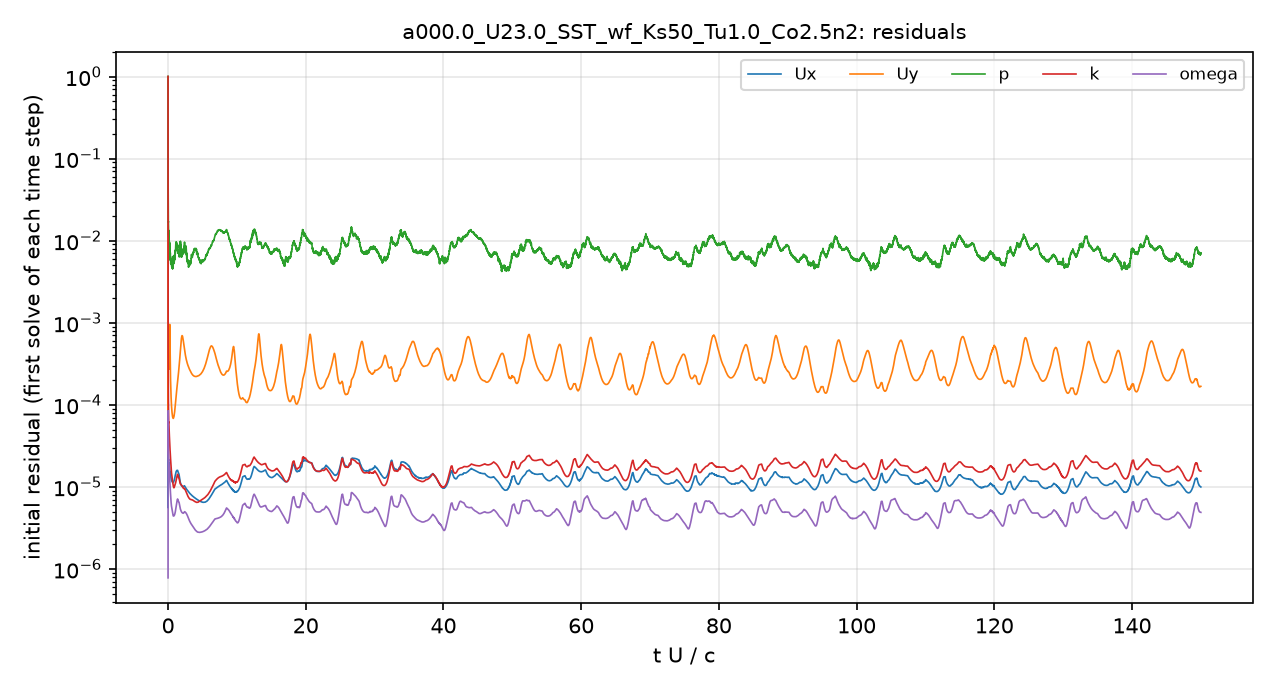

Source data for this figure (header and first rows):
# first initial residual per time step; …
t_s, Ux_initial, Uy_initial, p_initial, k_initial, omega_initial
2.5043488e-08, 1, 1, 1, 1, 7.7948138e-07
8.0515793e-07, 9.9739195e-06, 0.0001216, 0.131, 0.0007218, 4.1159004e-06
5.6352948e-06, 1.0935114e-05, 0.0001799, 0.06772, 0.0006135, 2.2344574e-05
3.2893268e-05, 2.8626309e-05, 0.000458, 0.04373, 0.0004579, 8.4564355e-05
6.8840776e-05, 1.8283802e-05, 0.0002832, 0.02606, 0.0001742, 5.2219212e-05
0.0001052, 1.7980158e-05, 0.0002738, 0.019, 0.0001089, 3.6468401e-05
0.000142, 1.8828999e-05, 0.0002871, 0.01422, 8.3179156e-05, 2.8698005e-05
0.0001788, 1.8176473e-05, 0.000279, 0.01148, 6.5211597e-05, 2.2779519e-05
0.0002158, 1.9002846e-05, 0.0003022, 0.01158, 6.0764369e-05, 2.115526e-05
0.0002572, 1.9552327e-05, 0.0003371, 0.01185, 5.8198579e-05, 2.0194949e-05
0.0002989, 1.897236e-05, 0.0003673, 0.01092, 5.4132525e-05, 1.8658844e-05
0.0003369, 1.8841151e-05, 0.0004222, 0.009857, 4.9267072e-05, 1.7087341e-05
0.0003795, 1.8388539e-05, 0.0005056, 0.009326, 4.3557001e-05, 1.5405327e-05
0.0004215, 1.7896346e-05, 0.0006276, 0.00898, 3.9468021e-05, 1.4232478e-05
0.0004628, 1.7425808e-05, 0.0008157, 0.008638, 3.6152114e-05, 1.3277226e-05
0.0005036, 1.6837852e-05, 0.0009542, 0.008566, 3.3343234e-05, 1.2471631e-05
0.0005431, 1.5744122e-05, 0.0007362, 0.007752, 3.0168356e-05, 1.1359192e-05
0.0005776, 1.5142887e-05, 0.0005415, 0.007566, 2.8325287e-05, 1.0643162e-05
0.0006162, 1.5150798e-05, 0.0004188, 0.007527, 2.7659336e-05, 1.0323593e-05
0.000655, 1.4734517e-05, 0.0003282, 0.006366, 2.6263571e-05, 9.7108451e-06
0.0006932, 1.4317755e-05, 0.0002672, 0.006035, 2.4680176e-05, 9.071821e-06
0.000731, 1.3897568e-05, 0.000224, 0.005928, 2.3124175e-05, 8.4893934e-06
0.0007683, 1.3593534e-05, 0.0001932, 0.005794, 2.1687328e-05, 7.960242e-06
0.0008052, 1.3350908e-05, 0.00017, 0.005394, 2.0443393e-05, 7.4994117e-06
0.0008382, 1.3116555e-05, 0.0001532, 0.005335, 1.9366854e-05, 7.1371156e-06
0.0008746, 1.2864414e-05, 0.0001382, 0.006016, 1.8275115e-05, 6.8337341e-06
0.0009106, 1.2639383e-05, 0.0001262, 0.005433, 1.7298199e-05, 6.5582742e-06
0.0009463, 1.2415867e-05, 0.0001162, 0.005676, 1.6445817e-05, 6.2777037e-06
0.0009817, 1.2263095e-05, 0.0001082, 0.00569, 1.578217e-05, 6.0554857e-06
0.001017, 1.2134007e-05, 0.0001017, 0.00545, 1.5219326e-05, 5.8964382e-06
0.001052, 1.2022677e-05, 9.6250925e-05, 0.005596, 1.4746064e-05, 5.7831117e-06
0.001083, 1.1954656e-05, 9.2235092e-05, 0.00509, 1.4413704e-05, 5.7007377e-06
0.001118, 1.1867254e-05, 8.8255088e-05, 0.005207, 1.4069767e-05, 5.5999495e-06
0.001152, 1.1743965e-05, 8.4535803e-05, 0.005076, 1.3703965e-05, 5.4820703e-06
0.001186, 1.1680113e-05, 8.1668379e-05, 0.005419, 1.3398022e-05, 5.3774349e-06
0.001221, 1.1629927e-05, 7.9210283e-05, 0.005572, 1.3124693e-05, 5.2876129e-06
0.001255, 1.1577551e-05, 7.7055768e-05, 0.005208, 1.2854627e-05, 5.1835604e-06
0.001285, 1.1526427e-05, 7.5371008e-05, 0.005574, 1.2600914e-05, 5.0973746e-06
0.001319, 1.142581e-05, 7.3433216e-05, 0.005132, 1.2243225e-05, 4.9684651e-06
0.001353, 1.1362585e-05, 7.1979589e-05, 0.004931, 1.192608e-05, 4.863871e-06
0.001387, 1.1316805e-05, 7.0877528e-05, 0.004637, 1.1618734e-05, 4.7640122e-06
0.001421, 1.130013e-05, 7.0088012e-05, 0.004805, 1.1334498e-05, 4.6836617e-06
0.001455, 1.1288659e-05, 6.9450045e-05, 0.005352, 1.1075834e-05, 4.6133649e-06
0.001489, 1.1294244e-05, 6.9042998e-05, 0.005277, 1.082968e-05, 4.5524869e-06
0.001519, 1.1282765e-05, 6.8678832e-05, 0.005631, 1.0624175e-05, 4.5017191e-06
0.001554, 1.1282187e-05, 6.8462815e-05, 0.005623, 1.0415283e-05, 4.457253e-06
0.001588, 1.1292145e-05, 6.8439996e-05, 0.005627, 1.0227321e-05, 4.4275124e-06
0.001623, 1.1330505e-05, 6.8714171e-05, 0.005911, 1.0098458e-05, 4.4172527e-06
0.001658, 1.1402468e-05, 6.9283372e-05, 0.005439, 9.9885369e-06, 4.4200851e-06
0.001693, 1.1454504e-05, 6.9825517e-05, 0.005463, 9.8779839e-06, 4.4176534e-06
0.001729, 1.1523042e-05, 7.0561847e-05, 0.005654, 9.7997926e-06, 4.4227556e-06
0.001761, 1.1590066e-05, 7.130972e-05, 0.006086, 9.7616685e-06, 4.4270186e-06
0.001798, 1.170206e-05, 7.2464389e-05, 0.005551, 9.7708237e-06, 4.4420127e-06
0.001835, 1.1838302e-05, 7.3864946e-05, 0.006357, 9.825291e-06, 4.4619079e-06
0.001872, 1.1979992e-05, 7.5432916e-05, 0.005678, 9.9067534e-06, 4.4911062e-06
0.001911, 1.2156652e-05, 7.7350706e-05, 0.006039, 1.0017276e-05, 4.5207521e-06
0.00195, 1.2337499e-05, 7.9431842e-05, 0.006311, 1.0113236e-05, 4.5538486e-06
0.001985, 1.2514788e-05, 8.1553943e-05, 0.006057, 1.0198193e-05, 4.5903623e-06
0.002026, 1.2754765e-05, 8.4387063e-05, 0.006472, 1.0298788e-05, 4.6440771e-06
... 4,941 more rows
